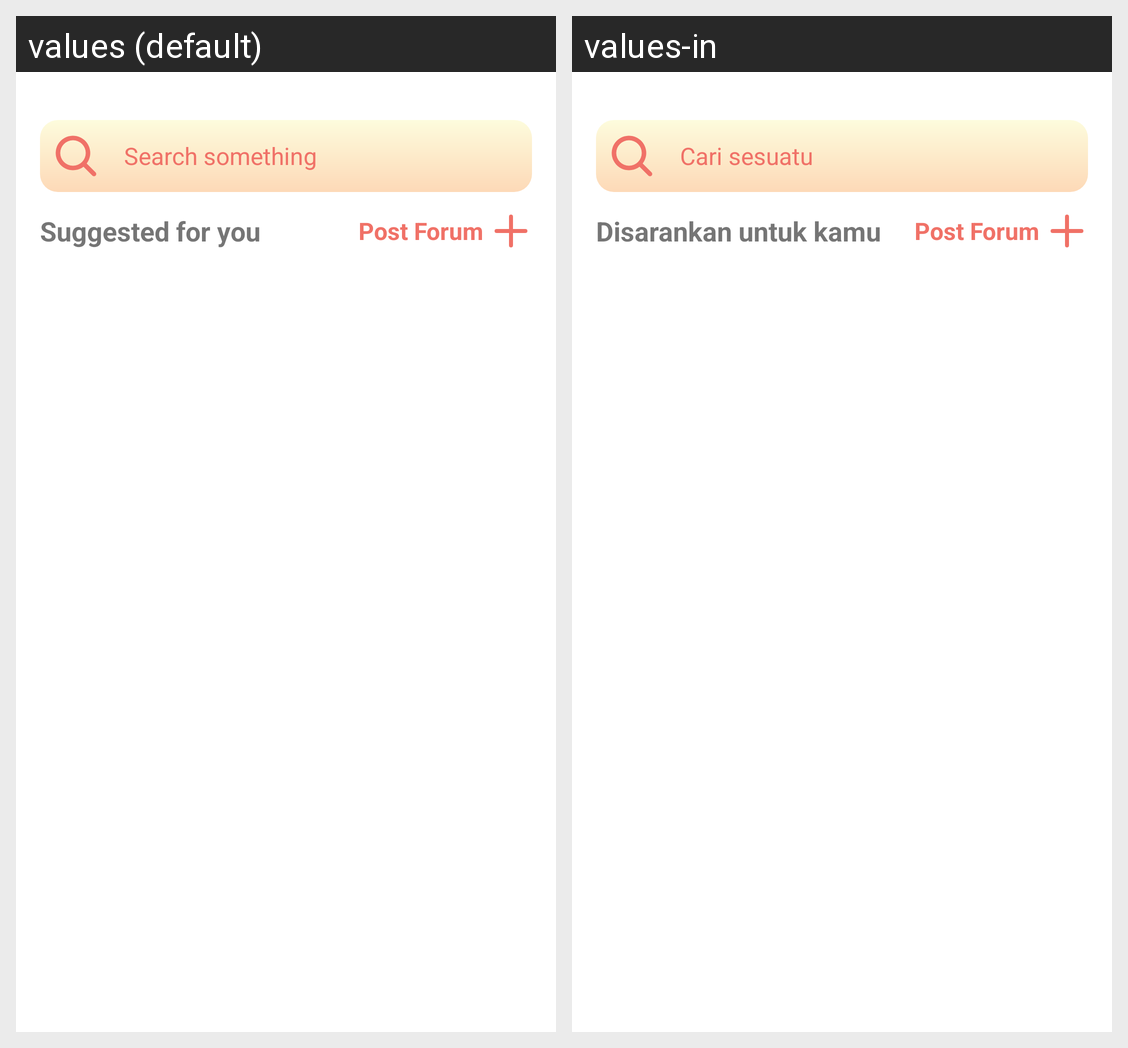

The Android screen above is rendered under two locales of the same app. Produce the string resources it draws, with the default and per-locale values.
Android screen res/layout/fragment_forum.xml rendered under 2 locales, left to right: values (default), values-in. Device: Nexus 5 (rendered at 1080×1920; each locale shown at half size, 540×960, under a caption strip naming it); theme Theme.CulturLens.
Strings drawn on this screen, with the default value and each locale's value (text and hints the layout hard-codes, and strings that could not be matched under every locale, appear in the picture but are not listed):

search_something
  values: Search something
  values-in: Cari sesuatu

suggested_for_you
  values: Suggested for you
  values-in: Disarankan untuk kamu

post_forum
  values: Post Forum
  values-in: Post Forum  [not translated; the default value is used]
